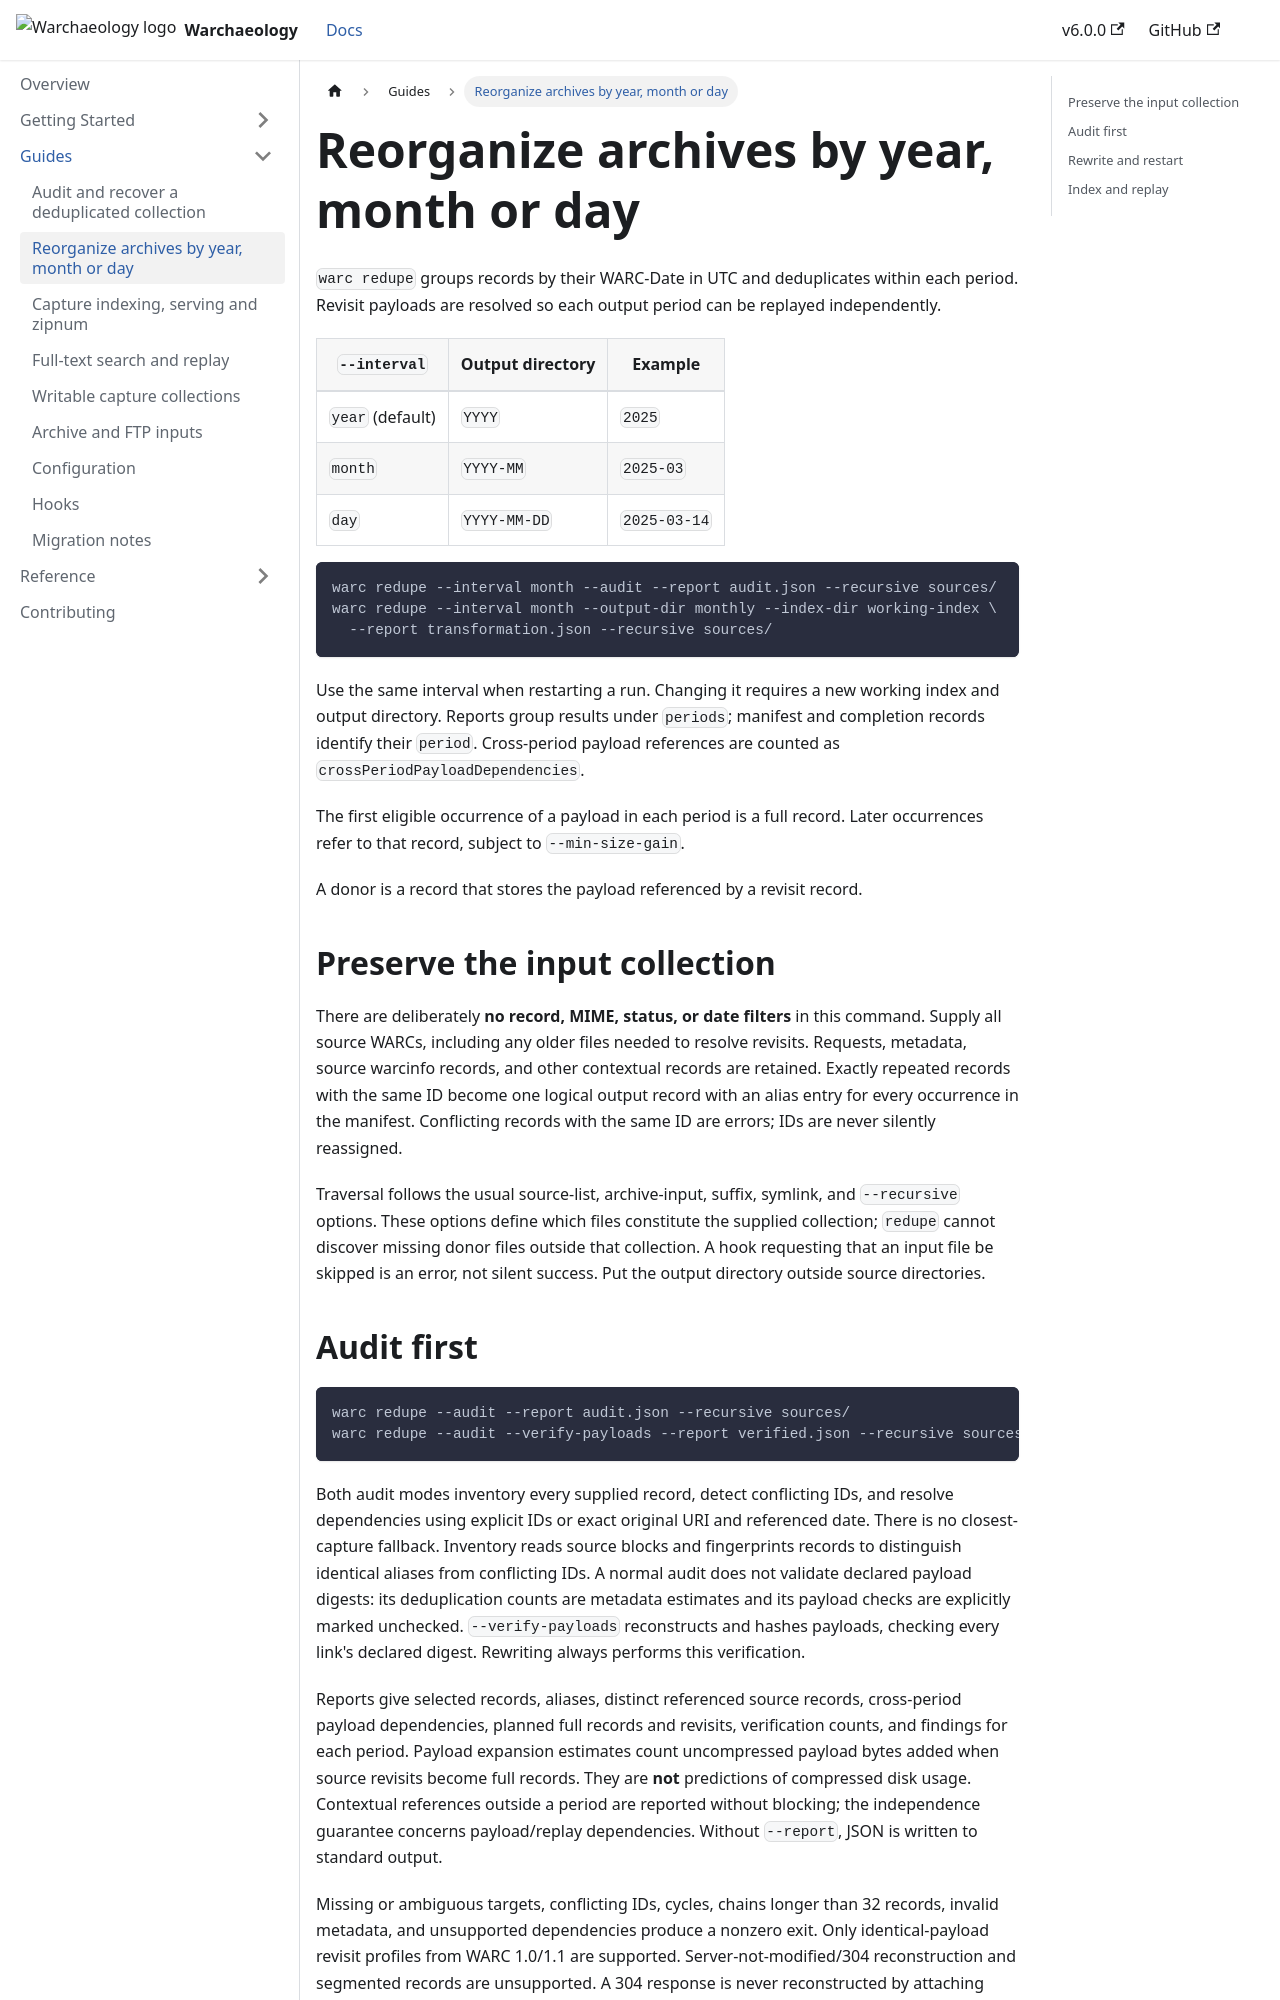

repository: NationalLibraryOfNorway/warchaeology · page: guides/redupe.html · generator: docusaurus

---
title: Reorganize archives by year, month or day
---

`warc redupe` groups records by their WARC-Date in UTC and deduplicates within
each period. Revisit payloads are resolved so each output period can be replayed
independently.

| `--interval` | Output directory | Example |
| --- | --- | --- |
| `year` (default) | `YYYY` | `2025` |
| `month` | `YYYY-MM` | `2025-03` |
| `day` | `YYYY-MM-DD` | `2025-03-14` |

```sh
warc redupe --interval month --audit --report audit.json --recursive sources/
warc redupe --interval month --output-dir monthly --index-dir working-index \
  --report transformation.json --recursive sources/
```

Use the same interval when restarting a run. Changing it requires a new working
index and output directory. Reports group results under `periods`; manifest and
completion records identify their `period`. Cross-period payload references are
counted as `crossPeriodPayloadDependencies`.

The first eligible occurrence of a payload in each period is a full record.
Later occurrences refer to that record, subject to `--min-size-gain`.

A donor is a record that stores the payload referenced by a revisit record.

## Preserve the input collection

There are deliberately **no record, MIME, status, or date filters** in this
command. Supply all source WARCs, including any older files needed to resolve
revisits. Requests, metadata, source warcinfo records, and other contextual records
are retained. Exactly repeated records with the same ID become one logical output
record with an alias entry for every occurrence in the manifest. Conflicting
records with the same ID are errors; IDs are never silently reassigned.

Traversal follows the usual source-list, archive-input, suffix, symlink, and
`--recursive` options. These options define which files constitute the supplied
collection; `redupe` cannot discover missing donor files outside that collection.
A hook requesting that an input file be skipped is an error, not silent success.
Put the output directory outside source directories.
